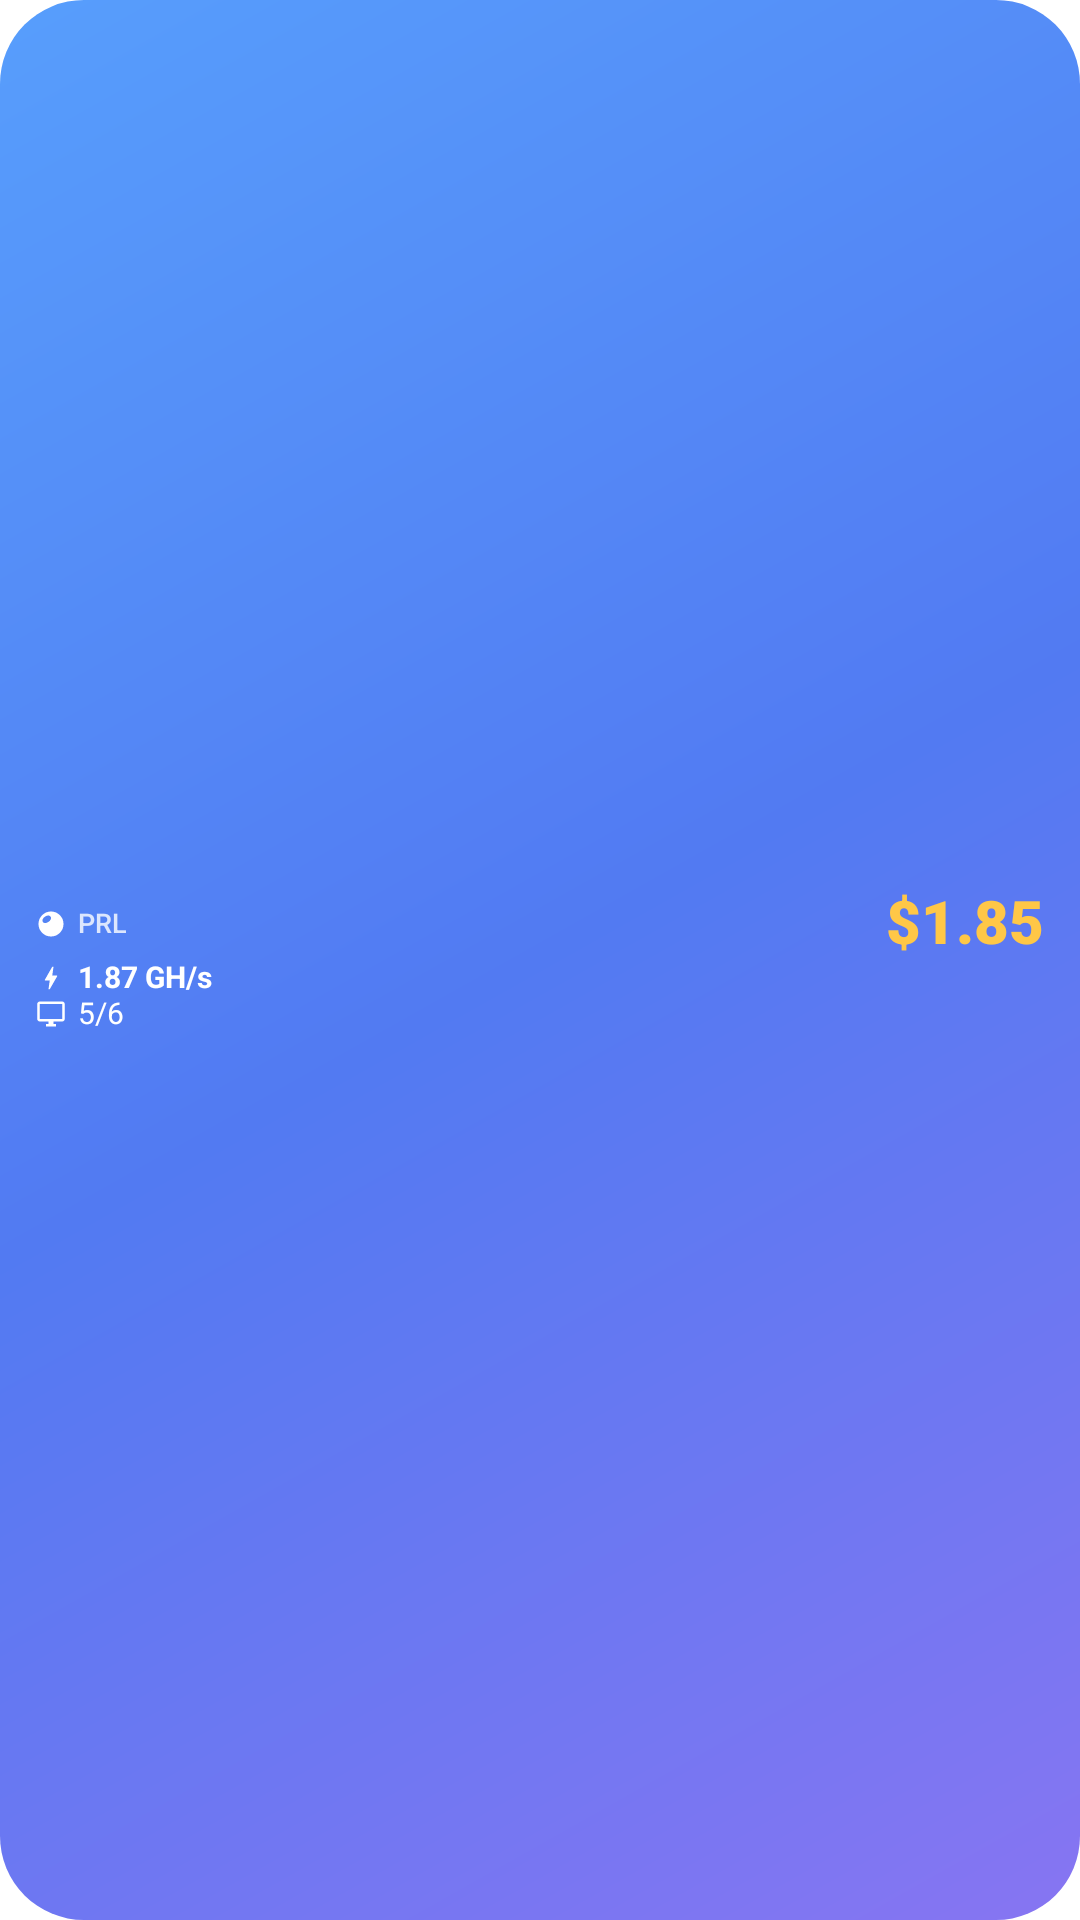

Android layout source for this screen:
<!-- AndroidManifest.xml: application theme Theme.PearlHub.Starting -->
<!-- res/layout/widget_quote_mining_compact.xml -->
<?xml version="1.0" encoding="utf-8"?>
<LinearLayout xmlns:android="http://schemas.android.com/apk/res/android"
    android:id="@android:id/background" android:layout_width="match_parent" android:layout_height="match_parent"
    android:background="@drawable/widget_bg_classic" android:orientation="vertical"
    android:gravity="center_vertical" android:paddingStart="12dp" android:paddingEnd="12dp"
    android:paddingTop="4dp" android:paddingBottom="4dp">
    <LinearLayout android:id="@+id/w_price_area" android:layout_width="match_parent" android:layout_height="24dp"
        android:gravity="center_vertical" android:orientation="horizontal">
        <ImageView android:id="@+id/w_mark" style="@style/WidgetIcon"
            android:layout_width="10dp" android:layout_height="10dp" android:src="@drawable/ic_stat_pearl" />
        <TextView android:id="@+id/w_pair" style="@style/WidgetText.Label"
            android:layout_width="wrap_content" android:layout_height="wrap_content" android:layout_marginStart="4dp"
            android:text="@string/widget_prl" android:textSize="9sp" />
        <TextView android:id="@+id/w_price" style="@style/WidgetText.Price"
            android:layout_width="0dp" android:layout_height="match_parent" android:layout_weight="1"
            android:layout_marginStart="4dp" android:gravity="end|center_vertical"
            android:autoSizeMinTextSize="8sp" android:autoSizeMaxTextSize="20sp" android:text="@string/widget_sample_price" />
    </LinearLayout>
    <LinearLayout android:id="@+id/w_mining_area" android:layout_width="match_parent" android:layout_height="24dp" android:orientation="vertical">
        <LinearLayout android:layout_width="match_parent" android:layout_height="12dp" android:gravity="center_vertical" android:orientation="horizontal">
            <ImageView android:id="@+id/w_bolt" style="@style/WidgetIcon"
                android:layout_width="10dp" android:layout_height="10dp" android:src="@drawable/ic_widget_bolt" />
            <TextView android:id="@+id/w_hashrate" style="@style/WidgetText.Figure"
                android:layout_width="0dp" android:layout_height="match_parent" android:layout_weight="1" android:layout_marginStart="4dp"
                android:text="@string/widget_sample_rate_total" android:autoSizeTextType="uniform"
                android:autoSizeMinTextSize="6sp" android:autoSizeMaxTextSize="11sp" android:autoSizeStepGranularity="1sp" />
        </LinearLayout>
        <LinearLayout android:layout_width="match_parent" android:layout_height="12dp" android:gravity="center_vertical" android:orientation="horizontal">
            <ImageView android:id="@+id/w_desktop" style="@style/WidgetIcon"
                android:layout_width="10dp" android:layout_height="10dp" android:src="@drawable/ic_widget_desktop" />
            <TextView android:id="@+id/w_workers" style="@style/WidgetText"
                android:layout_width="0dp" android:layout_height="match_parent" android:layout_weight="1" android:layout_marginStart="4dp"
                android:text="@string/widget_sample_workers_total" android:autoSizeTextType="uniform" android:autoSizeMinTextSize="6sp" android:autoSizeMaxTextSize="10sp" android:autoSizeStepGranularity="1sp" />
        </LinearLayout>
    </LinearLayout>
</LinearLayout>
<!-- resources referenced by this layout -->
<resources>
  <!-- drawable ic_stat_pearl (drawable) -->
  <?xml version="1.0" encoding="utf-8"?>
  <vector xmlns:android="http://schemas.android.com/apk/res/android"
      android:width="24dp"
      android:height="24dp"
      android:viewportWidth="24"
      android:viewportHeight="24">
      <path
          android:fillColor="#FFFFFFFF"
          android:fillType="evenOdd"
          android:pathData="M2,12 A10,10 0 1,0 22,12 A10,10 0 1,0 2,12 Z M5.5,10.34 A3.76,2.41 -34.47 1,0 11.69,6.09 A3.76,2.41 -34.47 1,0 5.5,10.34 Z" />
  </vector>
  <!-- drawable ic_widget_bolt (drawable) -->
  <?xml version="1.0" encoding="utf-8"?>
  <vector xmlns:android="http://schemas.android.com/apk/res/android"
      android:width="24dp"
      android:height="24dp"
      android:viewportWidth="24"
      android:viewportHeight="24">
      <path
          android:fillColor="#FFFFFFFF"
          android:pathData="M11,21h-1l1,-7H7.5c-0.88,0 -0.33,-0.75 -0.31,-0.78C8.48,10.94 10.42,7.54 13.01,3h1l-1,7h3.51c0.4,0 0.62,0.19 0.4,0.66C12.97,17.55 11,21 11,21z" />
  </vector>
  <!-- drawable ic_widget_desktop (drawable) -->
  <?xml version="1.0" encoding="utf-8"?>
  <vector xmlns:android="http://schemas.android.com/apk/res/android"
      android:width="24dp"
      android:height="24dp"
      android:viewportWidth="24"
      android:viewportHeight="24">
      <path
          android:fillColor="#FFFFFFFF"
          android:pathData="M21,2H3c-1.1,0 -2,0.9 -2,2v12c0,1.1 0.9,2 2,2h7v2H8v2h8v-2h-2v-2h7c1.1,0 2,-0.9 2,-2V4c0,-1.1 -0.9,-2 -2,-2zM21,16H3V4h18v12z" />
  </vector>
  <string name="widget_prl" translatable="false">PRL</string>
  <string name="widget_sample_price" translatable="false">$1.85</string>
  <string name="widget_sample_rate_total" translatable="false">1.87 GH/s</string>
  <string name="widget_sample_workers_total" translatable="false">5/6</string>
  <style name="WidgetIcon">
          <item name="android:layout_width">12dp</item>
          <item name="android:layout_height">12dp</item>
          <item name="android:scaleType">fitCenter</item>
          <item name="android:importantForAccessibility">no</item>
      </style>
  <style name="WidgetText">
          <item name="android:textColor">#FFFFFFFF</item>
          <item name="android:textSize">11sp</item>
          <item name="android:maxLines">1</item>
          <item name="android:ellipsize">end</item>
          <item name="android:includeFontPadding">false</item>
          <item name="android:fontFeatureSettings">tnum</item>
      </style>
  <style name="WidgetText.Figure">
          <item name="android:textStyle">bold</item>
      </style>
  <style name="WidgetText.Label">
          <item name="android:textColor">#CCFFFFFF</item>
          <item name="android:fontFamily">sans-serif-medium</item>
      </style>
  <style name="WidgetText.Price">
          <item name="android:textColor">#FFFFC747</item>
          <item name="android:fontFamily">sans-serif-black</item>
          <item name="android:autoSizeTextType">uniform</item>
          <item name="android:autoSizeMinTextSize">12sp</item>
          <item name="android:autoSizeStepGranularity">1sp</item>
          <item name="android:ellipsize">none</item>
          <item name="android:gravity">center_vertical|start</item>
      </style>
  <style name="Theme.PearlHub.Starting" parent="Theme.SplashScreen">
          <item name="windowSplashScreenBackground">@color/page_background</item>
          <item name="windowSplashScreenAnimatedIcon">@drawable/splash_mark</item>
          <item name="postSplashScreenTheme">@style/Theme.PearlHub</item>
      </style>
  <color name="page_background">#F4F6FC</color>
  <color name="accent">#527AF2</color>
  <color name="surface">#FFFFFF</color>
  <color name="on_surface">#172033</color>
  <color name="on_surface_variant">#4A5468</color>
</resources>
